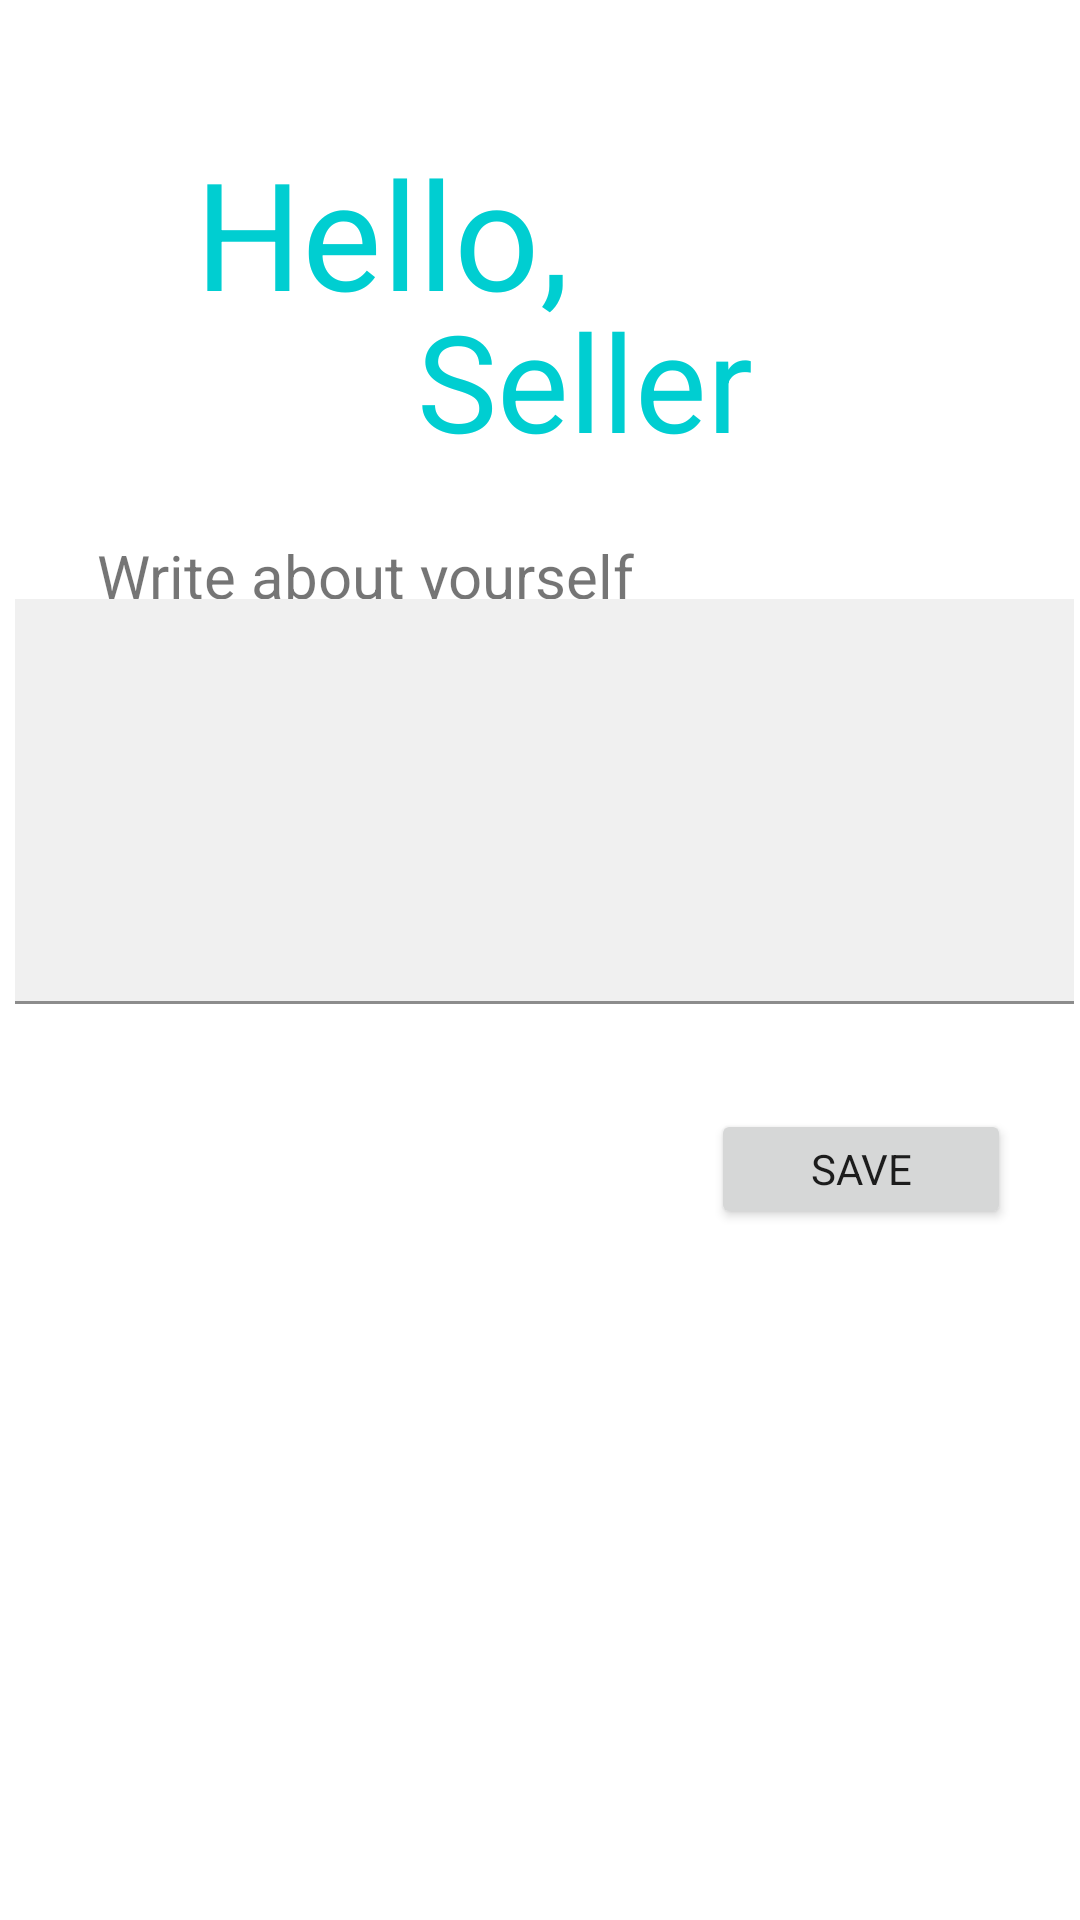

Here is an Android app screen rendered from its layout file. Give the layout XML and the strings, colors and styles it references.
<!-- AndroidManifest.xml: application theme Theme.Fittrade -->
<!-- res/layout/activity_seller_bio.xml -->
<?xml version="1.0" encoding="utf-8"?>
<androidx.constraintlayout.widget.ConstraintLayout xmlns:android="http://schemas.android.com/apk/res/android"
    xmlns:app="http://schemas.android.com/apk/res-auto"
    xmlns:tools="http://schemas.android.com/tools"
    android:layout_width="match_parent"
    android:layout_height="match_parent"
    tools:context=".seller_bio">

    <TextView
        android:id="@+id/textView"
        style="@style/fontfamily"
        android:layout_width="295dp"
        android:layout_height="76dp"
        android:layout_marginLeft="40dp"
        android:text="Hello,"
        android:textAlignment="viewStart"
        android:textSize="50sp"
        app:layout_constraintBottom_toBottomOf="parent"
        app:layout_constraintEnd_toEndOf="parent"
        app:layout_constraintHorizontal_bias="1.0"
        app:layout_constraintStart_toStartOf="parent"
        app:layout_constraintTop_toTopOf="parent"
        app:layout_constraintVertical_bias="0.078" />

    <TextView
        android:id="@+id/tvjobName"
        style="@style/fontfamily"
        android:layout_width="138dp"
        android:layout_height="78dp"

        android:text="Seller"
        android:textSize="45sp"
        app:layout_constraintBottom_toBottomOf="parent"
        app:layout_constraintEnd_toEndOf="parent"
        app:layout_constraintHorizontal_bias="0.626"
        app:layout_constraintStart_toStartOf="parent"
        app:layout_constraintTop_toTopOf="parent"
        app:layout_constraintVertical_bias="0.172" />

    <TextView
        android:id="@+id/textView6"
        style="@style/fontfamily2"
        android:layout_width="186dp"

        android:layout_height="46dp"
        android:text="Write about yourself"
        android:textSize="20sp"
        app:layout_constraintBottom_toBottomOf="parent"
        app:layout_constraintEnd_toEndOf="parent"
        app:layout_constraintHorizontal_bias="0.186"
        app:layout_constraintStart_toStartOf="parent"
        app:layout_constraintTop_toTopOf="parent"
        app:layout_constraintVertical_bias="0.3" />

    <com.google.android.material.textfield.TextInputLayout
        android:id="@+id/textInputLayout"
        android:layout_width="353dp"
        android:layout_height="138dp"

        app:layout_constraintBottom_toBottomOf="parent"
        app:layout_constraintEnd_toEndOf="parent"
        app:layout_constraintHorizontal_bias="0.724"
        app:layout_constraintStart_toStartOf="parent"
        app:layout_constraintTop_toTopOf="parent"
        app:layout_constraintVertical_bias="0.398">

        <com.google.android.material.textfield.TextInputEditText
            android:id="@+id/etbio3"
            style="@style/fontfamily2"
            android:layout_width="353dp"
            android:layout_height="135dp"
            android:background="@color/gray_light" />
    </com.google.android.material.textfield.TextInputLayout>

    <Button
        android:id="@+id/button3"
        style="@style/fontfamily2"
        android:layout_width="100dp"
        android:layout_height="40dp"
        android:layout_marginTop="32dp"
        android:layout_marginRight="10dp"
        android:text="SAVE"
        app:layout_constraintEnd_toEndOf="parent"
        app:layout_constraintHorizontal_bias="0.948"
        app:layout_constraintStart_toStartOf="parent"
        app:layout_constraintTop_toBottomOf="@+id/textInputLayout" />


</androidx.constraintlayout.widget.ConstraintLayout>
<!-- resources referenced by this layout -->
<resources>
  <color name="gray_light">#F0F0F0</color>
  <style name="fontfamily">
          <item name="fontFamily">@font/oswaldexlight</item>
          <item name="android:textColor">@color/DarkTurquoise</item>
      </style>
  <style name="fontfamily2">
          <item name="fontFamily">@font/dosisreg</item>
      </style>
  <style name="Theme.Fittrade" parent="Theme.MaterialComponents.DayNight.NoActionBar">
          
          <item name="colorPrimary">@color/MediumTurquoise</item>
          <item name="colorPrimaryVariant">@color/MediumTurquoise</item>
          <item name="colorOnPrimary">@color/white</item>
          
          <item name="colorSecondary">@color/teal_200</item>
          <item name="colorSecondaryVariant">@color/teal_700</item>
          <item name="colorOnSecondary">@color/black</item>
          
          <item name="android:statusBarColor">?attr/colorPrimaryVariant</item>
          
      </style>
  <color name="DarkTurquoise">#00CED1</color>
  <color name="MediumTurquoise">#48D1CC</color>
  <color name="white">#FFFFFFFF</color>
  <color name="teal_200">#FF03DAC5</color>
  <color name="teal_700">#FF018786</color>
  <color name="black">#FF000000</color>
</resources>
